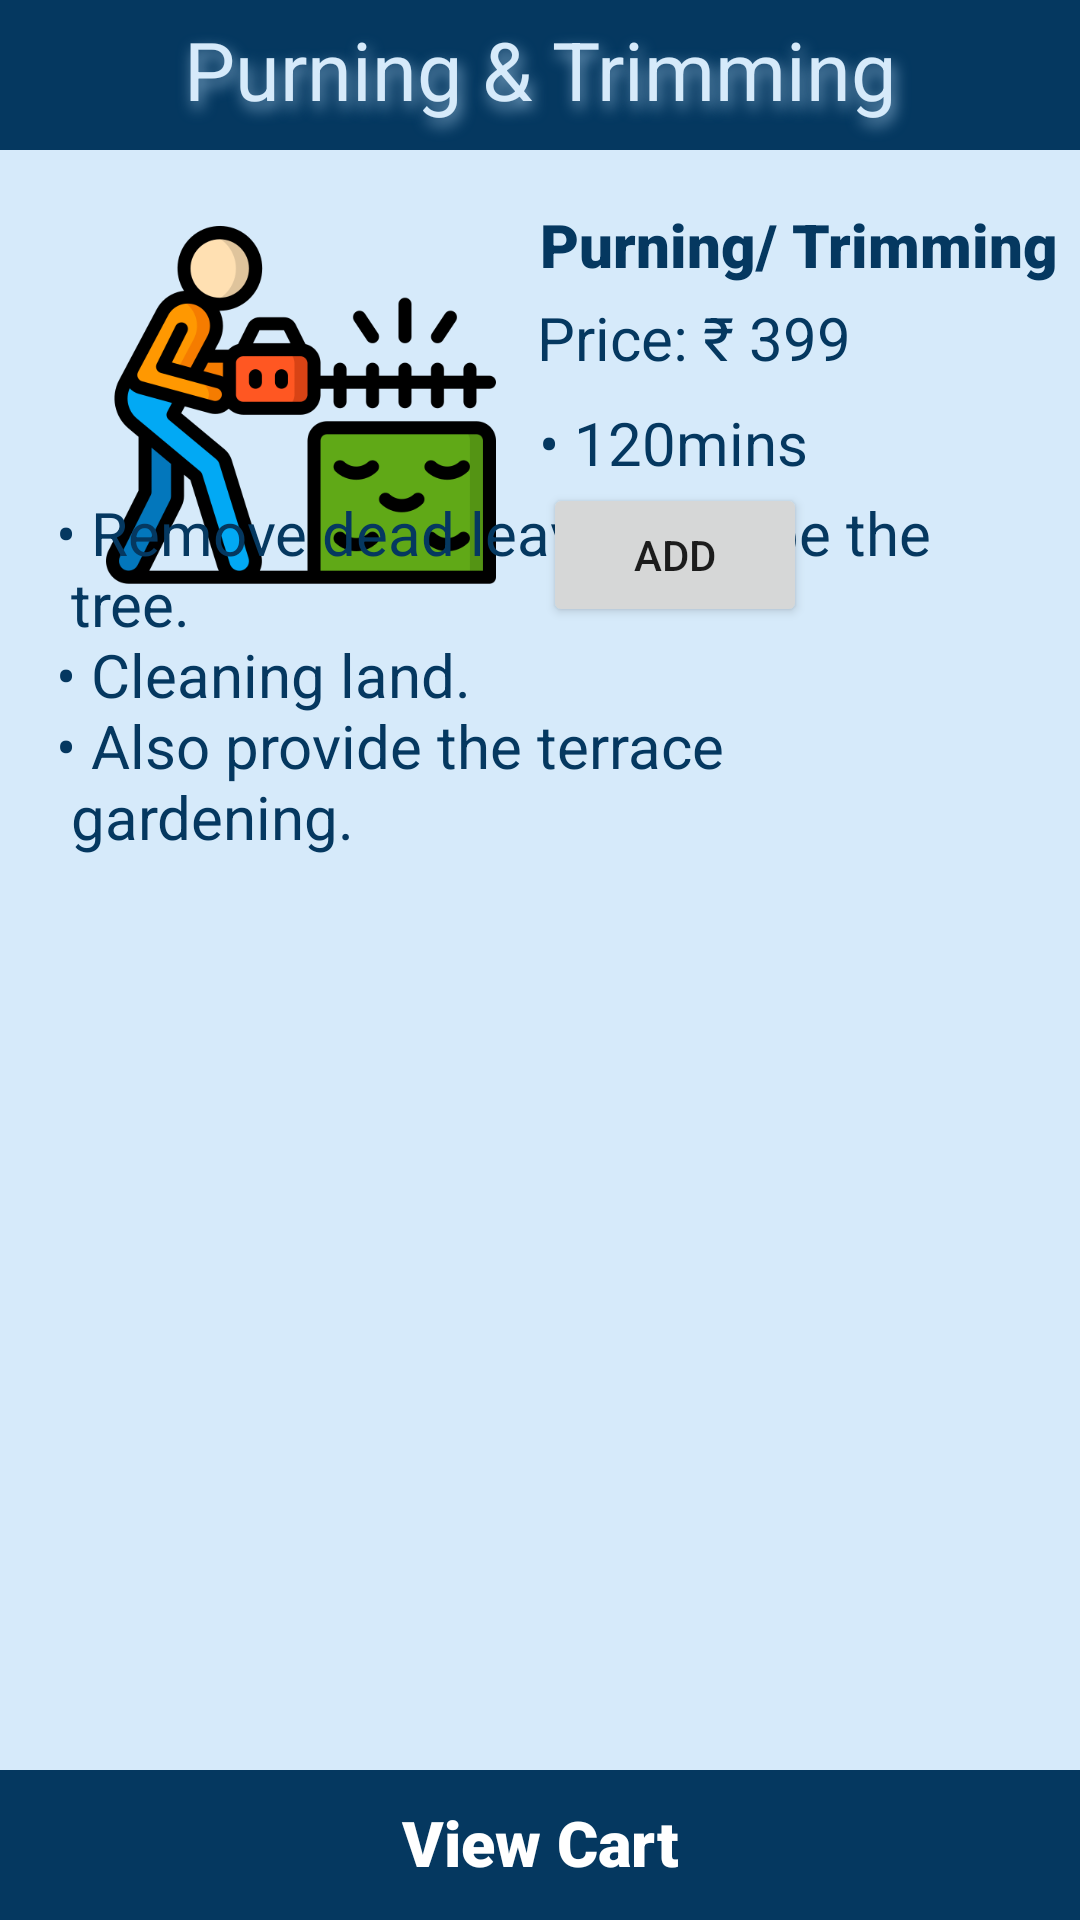

Android layout source for this screen:
<!-- AndroidManifest.xml: application theme Theme.HomeServiceHome -->
<!-- res/layout/activity_gard_trim.xml -->
<?xml version="1.0" encoding="utf-8"?>
<androidx.constraintlayout.widget.ConstraintLayout xmlns:android="http://schemas.android.com/apk/res/android"
    xmlns:app="http://schemas.android.com/apk/res-auto"
    xmlns:tools="http://schemas.android.com/tools"
    android:layout_width="match_parent"
    android:layout_height="match_parent"
    tools:context=".gard_trim"
    android:orientation="vertical"
    android:background="#D6EAFA">

    <androidx.appcompat.widget.AppCompatTextView
        android:id="@+id/purningtrimmingheading"
        android:layout_width="match_parent"
        android:layout_height="50dp"
        android:background="@color/purple_500"
        android:fontFamily="sans-serif"
        android:paddingTop="5dp"
        android:shadowColor="#7FA8C8"
        android:shadowDx="3"
        android:shadowDy="7"
        android:shadowRadius="12"
        android:text="@string/purning_trimmin"
        android:textAlignment="center"
        android:textColor="#D6EAFA"
        android:textSize="27sp"
        app:layout_constraintBottom_toBottomOf="parent"
        app:layout_constraintEnd_toEndOf="parent"
        app:layout_constraintHorizontal_bias="0.0"
        app:layout_constraintStart_toStartOf="parent"
        app:layout_constraintTop_toTopOf="parent"
        app:layout_constraintVertical_bias="0.0" />


    <ImageView
        android:id="@+id/trim_img"
        android:layout_width="130dp"
        android:layout_height="150dp"
        android:layout_marginTop="60dp"
        app:layout_constraintEnd_toEndOf="parent"
        app:layout_constraintHorizontal_bias="0.153"
        app:layout_constraintStart_toStartOf="parent"
        app:layout_constraintTop_toTopOf="parent"
        app:srcCompat="@drawable/trim_image"
        android:contentDescription="@string/todo2" />

    <TextView
        android:id="@+id/balconycleaningtxt"
        android:layout_width="202dp"
        android:layout_height="27dp"
        android:layout_marginTop="68dp"
        android:fontFamily="sans-serif-black"
        android:text="@string/purning_trimming"
        android:textAlignment="center"
        android:textColor="@color/purple_500"
        android:textSize="20sp"
        app:layout_constraintEnd_toEndOf="parent"
        app:layout_constraintHorizontal_bias="0.0"
        app:layout_constraintStart_toEndOf="@+id/trim_img"
        app:layout_constraintTop_toTopOf="parent" />

    <TextView
        android:id="@+id/textView2"
        android:layout_width="wrap_content"
        android:layout_height="wrap_content"
        android:layout_marginTop="4dp"
        android:text="@string/price_399"
        android:textAlignment="center"
        android:textColor="@color/purple_500"
        android:textSize="20sp"
        app:layout_constraintEnd_toEndOf="parent"
        app:layout_constraintHorizontal_bias="0.15"
        app:layout_constraintStart_toEndOf="@+id/trim_img"
        app:layout_constraintTop_toBottomOf="@+id/balconycleaningtxt" />

    <TextView
        android:id="@+id/textView3"
        android:layout_width="wrap_content"
        android:layout_height="wrap_content"
        android:layout_marginTop="8dp"
        android:text="@string/_120mins"
        android:textAlignment="center"
        android:textColor="@color/purple_500"
        android:textSize="20sp"
        app:layout_constraintEnd_toEndOf="parent"
        app:layout_constraintHorizontal_bias="0.137"
        app:layout_constraintStart_toEndOf="@+id/trim_img"
        app:layout_constraintTop_toBottomOf="@+id/textView2" />

    <Button
        android:id="@+id/trim_cart"
        android:layout_width="wrap_content"
        android:layout_height="wrap_content"
        android:text="@string/add"
        app:layout_constraintEnd_toEndOf="parent"
        app:layout_constraintHorizontal_bias="0.146"
        app:layout_constraintStart_toEndOf="@+id/trim_img"
        app:layout_constraintTop_toBottomOf="@+id/textView3" />

    <TextView
        android:id="@+id/textsocket"
        android:layout_width="322dp"
        android:layout_height="146dp"
        android:layout_marginBottom="280dp"
        android:text="@string/point16"
        android:textAlignment="gravity"
        android:textColor="@color/purple_500"
        android:textSize="20sp"
        app:layout_constraintBottom_toTopOf="@+id/viewcart"
        app:layout_constraintEnd_toEndOf="parent"
        app:layout_constraintHorizontal_bias="0.494"
        app:layout_constraintStart_toStartOf="parent"
        tools:ignore="MissingConstraints" />

    <androidx.appcompat.widget.AppCompatTextView
        android:id="@+id/viewcart"
        android:layout_width="match_parent"
        android:layout_height="50dp"
        android:background="@color/purple_500"
        android:fontFamily="sans-serif-black"
        android:paddingTop="10dp"
        android:text="@string/view_cart"
        android:textAlignment="center"
        android:textColor="@color/white"
        android:textSize="21sp"
        android:contentDescription="@string/todo"
        app:layout_constraintBottom_toBottomOf="parent"
        app:layout_constraintEnd_toEndOf="parent"
        app:layout_constraintHorizontal_bias="0.0"
        app:layout_constraintStart_toStartOf="parent"
        app:layout_constraintTop_toTopOf="parent"
        app:layout_constraintVertical_bias="1.0" />

    <androidx.appcompat.widget.AppCompatImageView
        android:id="@+id/cart"
        android:layout_width="wrap_content"
        android:layout_height="wrap_content"
        android:layout_marginBottom="16dp"
        android:background="@drawable/cart"
        app:layout_constraintBottom_toBottomOf="parent"
        app:layout_constraintEnd_toEndOf="@+id/viewcart"
        app:layout_constraintHorizontal_bias="0.669"
        app:layout_constraintStart_toStartOf="@+id/viewcart"
        app:layout_constraintTop_toTopOf="@+id/viewcart"
        app:layout_constraintVertical_bias="1.0" />

</androidx.constraintlayout.widget.ConstraintLayout>
<!-- resources referenced by this layout -->
<resources>
  <color name="purple_500">#053860</color>
  <color name="white">#FFFFFFFF</color>
  <!-- drawable trim_image: png bitmap (drawable, 30935 bytes) -->
  <string name="_120mins">• 120mins</string>
  <string name="add">Add</string>
  <string name="point16">• Remove dead leaves, shape the \n  tree. \n• Cleaning land. \n• Also provide the terrace \n  gardening.</string>
  <string name="price_399">Price: ₹ 399</string>
  <string name="purning_trimmin">Purning &amp; Trimming</string>
  <string name="purning_trimming">Purning/ Trimming</string>
  <string name="todo">TODO</string>
  <string name="todo2">TODO</string>
  <string name="view_cart">View Cart</string>
  <style name="Theme.HomeServiceHome" parent="Theme.MaterialComponents.DayNight.NoActionBar">
          
          <item name="colorPrimary">@color/purple_500</item>
          <item name="colorPrimaryVariant">@color/purple_700</item>
          <item name="colorOnPrimary">@color/white</item>
          
          <item name="colorSecondary">@color/teal_200</item>
          <item name="colorSecondaryVariant">@color/teal_700</item>
          <item name="colorOnSecondary">@color/black</item>
          
          <item name="android:statusBarColor">?attr/colorPrimaryVariant</item>
          
      </style>
  <color name="purple_700">#FF6200EE</color>
  <color name="teal_200">#FF03DAC5</color>
  <color name="teal_700">#FF018786</color>
  <color name="black">#FF000000</color>
</resources>
